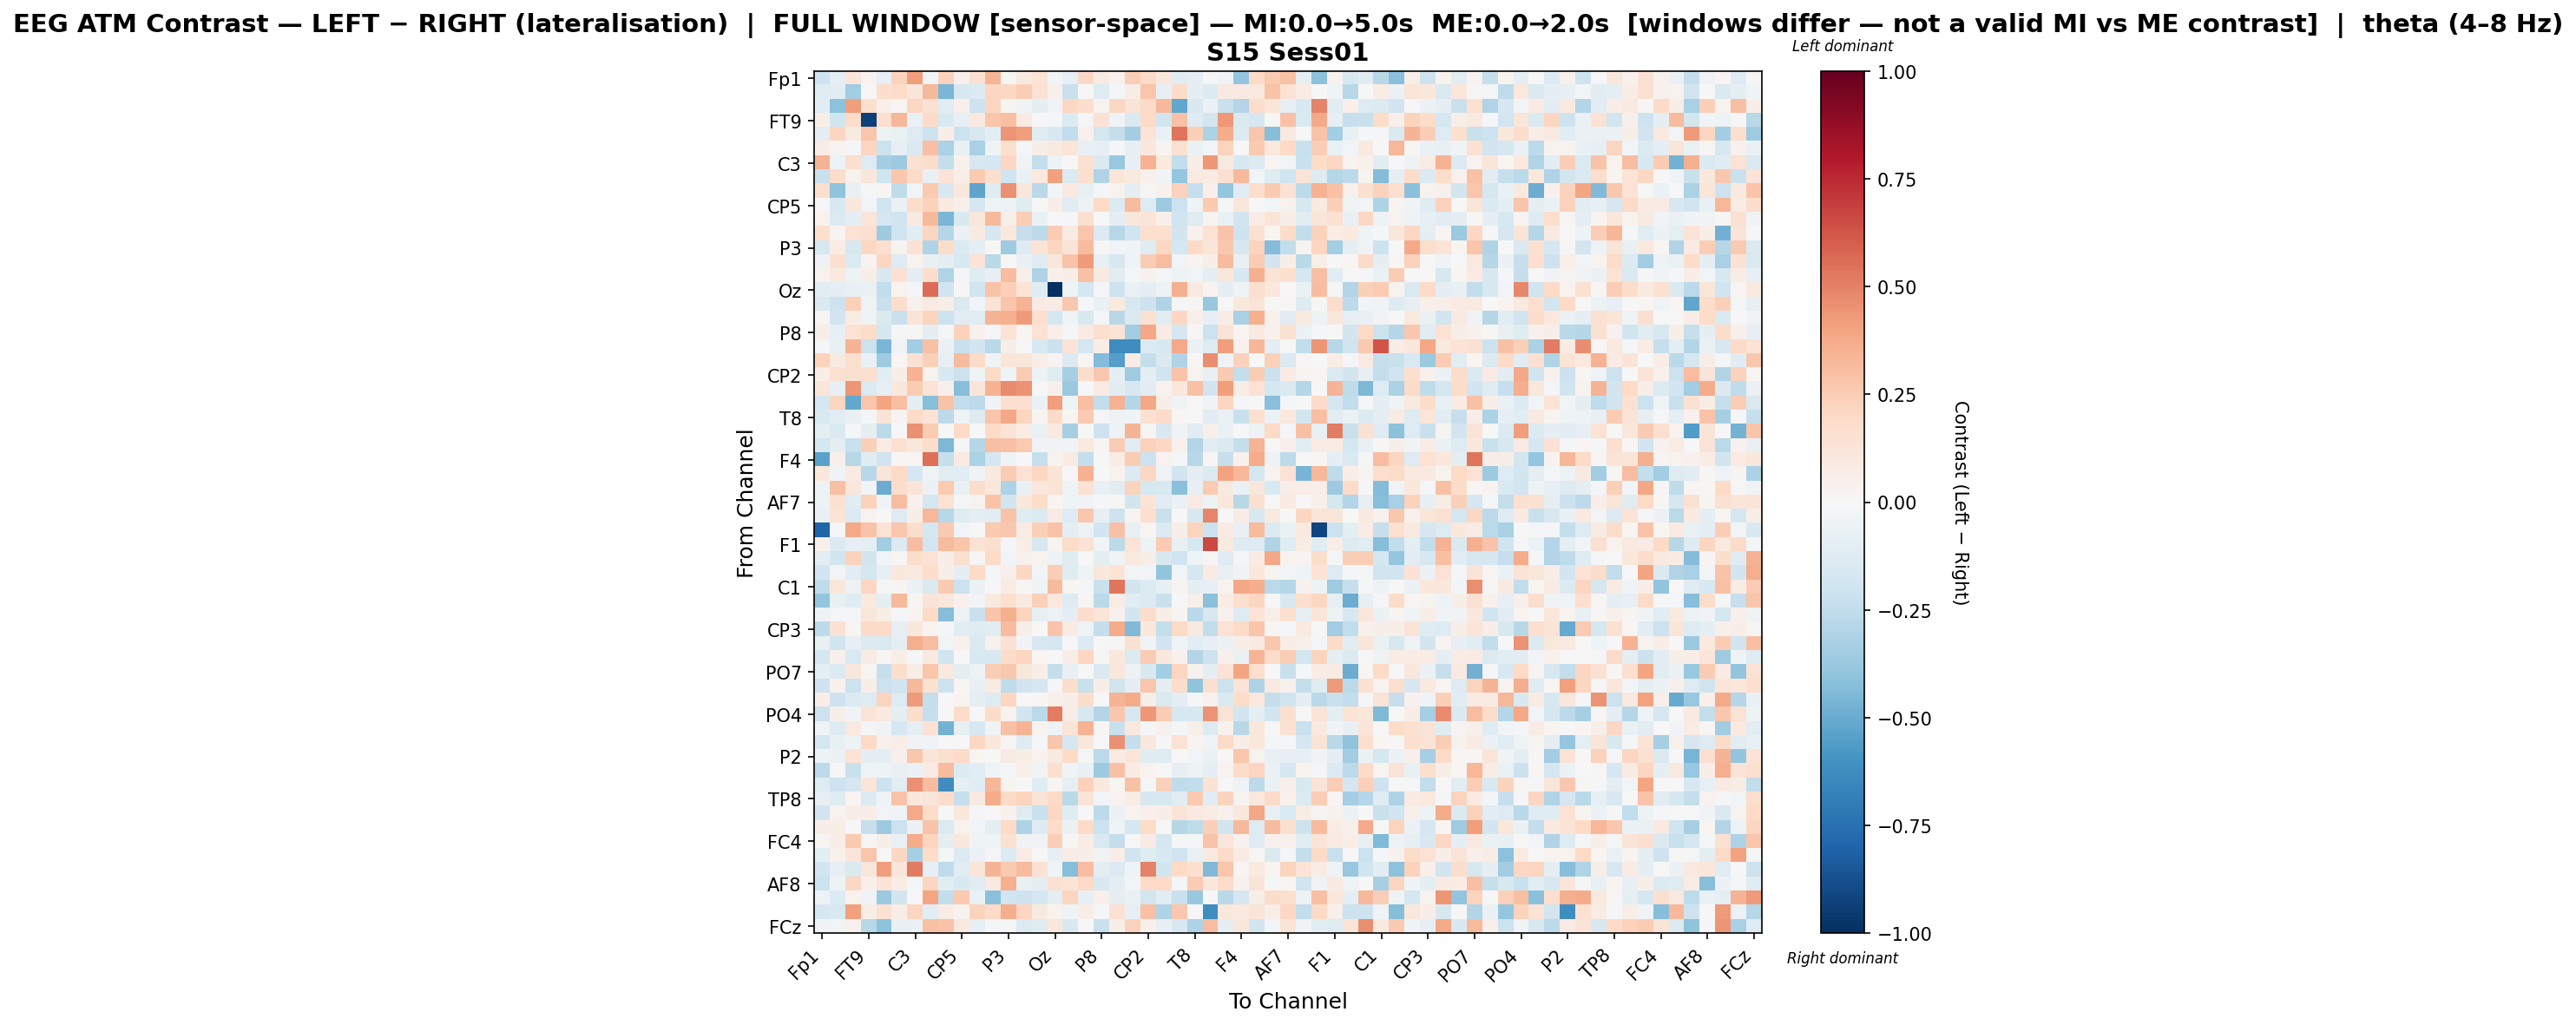

Source data for this figure (header and first rows):
, Fp1, Fz, F3, FT9, FC5, FC1, C3, T7, TP9, CP5, CP1, Pz, P3, P7, O1, Oz, O2, P4, P8, TP10, CP6, CP2, Cz
Fp1, -0.2069, -0.09496, 0.121, 0.03316, -0.08113, 0.2276, 0.4183, -0.03104, 0.2301, 0.05023, 0.1485, 0.3401, 0.02268, 0.09111, 0.1364, -0.03125, -0.08453, 0.2066, 0.08476, 0.0441, 0.2432, 0.1925, 0.1153
Fz, -0.1222, -0.107, -0.3488, 0.002936, 0.1788, 0.1814, 0.1224, 0.3221, -0.4591, -0.1587, -0.1333, 0.2158, 0.206, 0.2495, 0.1429, 0.04944, -0.2191, 0.002511, -0.1305, -0.0227, 0.07075, 0.2748, -0.07931
F3, -0.1052, -0.4073, 0.4146, 0.16, 0.04743, 0.01376, 0.2098, 0.1526, -0.1134, 0.04784, -0.2088, 0.2146, 0.02794, -0.04103, -0.1001, -0.03514, 0.2033, 0.1732, 0.03181, 0.2065, 0.1309, 0.1891, 0.3211
FT9, 0.06091, -0.1957, 0.1871, -0.9349, 0.1684, 0.3304, -0.06443, 0.1896, -0.1521, -0.08521, 0.09608, 0.2745, 0.3004, 0.08113, 0.002018, -0.00831, -0.1329, -0.01667, 0.1444, -0.03786, -0.1426, 0.2002, -0.185
FC5, -0.0938, 0.2114, 0.09062, 0.281, -0.05111, -0.06686, -0.13, -0.2047, 0.06013, -0.2107, -0.1614, -0.1092, 0.4414, 0.4153, -0.1232, -0.1526, -0.2476, 0.04486, -0.1765, -0.2378, -0.3396, 0.1332, -0.06736
FC1, 0.0732, 0.02432, -0.01034, 0.2182, -0.2179, -0.08261, -0.1471, 0.2993, -0.3141, -0.07712, -0.3223, -0.03933, 0.1622, -0.01046, 0.05953, 0.09197, 0.1181, -0.07192, -0.07989, -0.0107, -0.07837, 0.1071, 0.02572
C3, 0.3368, -0.05434, 0.1713, -0.1308, -0.3406, -0.3607, 0.1492, 0.1763, -0.2406, 0.04452, -0.16, -0.1772, 0.2065, -0.0351, -0.2416, -0.05291, 0.007405, 0.1523, -0.1454, -0.3751, -0.08105, 0.3466, 0.1006
T7, -0.2205, 0.1859, 0.03581, 0.1123, -0.1991, 0.2725, 0.1888, -0.07812, 0.1294, 0.06296, 0.2655, 0.1687, -0.197, -0.0688, 0.09474, 0.409, -0.1379, 0.1624, -0.3016, 0.1212, 0.09992, 0.03975, -0.024
TP9, 0.1662, -0.4003, -0.07134, -0.01997, 0.01027, -0.2501, -0.02856, 0.264, -0.1489, 0.108, -0.529, -0.1217, 0.4543, 0.111, -0.2707, -0.02899, 0.09759, -0.07148, -0.02055, 0.03763, -0.09951, 0.009431, 0.04429
CP5, -0.004618, -0.1552, 0.1059, -0.02989, -0.2029, -0.05704, 0.1792, 0.2322, 0.09703, 0.0509, -0.1764, -0.04335, -0.05116, -0.1219, 0.00484, 0.06287, -0.1145, -0.05403, 0.1965, -0.1345, 0.3153, -0.1327, -0.3644
CP1, 0.03822, -0.1385, -0.0997, 0.119, -0.1694, -0.1957, 0.08814, 0.3209, -0.4559, -0.1553, 0.1124, 0.3277, 0.05335, 0.2448, -0.06718, 5.847127444135151e-05, -0.01708, 0.1599, -0.004125, -0.08758, 0.1095, 0.1217, 0.05327
Pz, 0.1628, 0.02453, 0.1415, 0.1659, -0.3594, -0.1991, -0.1068, 0.2169, -0.2849, -0.05587, 0.09286, -0.1573, 0.1022, -0.2302, -0.2656, 0.2505, 0.08102, 0.2809, -0.1328, -0.2787, -0.1986, 0.1642, 0.1652
P3, -0.1581, 0.07572, -0.1594, 0.2088, 0.1573, 0.02933, 0.1432, -0.2991, 0.18, -0.1395, -0.09096, 0.009225, -0.3541, -0.1309, 0.1382, 0.2131, 0.1301, 0.3136, -0.006355, -0.02404, -0.03215, -0.1201, 0.2057
P7, -0.04916, 0.1587, -0.1383, 0.02998, 0.2159, -0.1288, 0.03189, -0.07198, -0.1014, -0.1544, 0.1285, -0.2704, -0.006609, -0.07065, -0.1187, 0.1145, 0.2891, 0.4224, -0.0741, -0.1623, -0.04221, 0.2561, 0.3063
O1, 0.03864, 0.1012, -0.04931, 0.05534, -0.1555, 0.1522, -0.09536, 0.1755, -0.304, -0.01635, -0.1249, -0.08305, 0.309, 0.0528, -0.3081, 0.05099, 0.06176, 0.2941, 0.0925, -0.1115, -0.008853, 0.04302, -0.02035
Oz, -0.105, -0.09133, -0.07481, -0.068, -0.2494, 0.03622, -0.01881, 0.5619, -0.1996, 0.01141, -0.1893, 0.2875, 0.2403, 0.1336, -0.1182, -1.0, -0.04424, -0.1728, -0.01544, -0.2076, -0.06611, -0.08884, -0.05086
O2, -0.1417, -0.2054, 0.2366, -0.03367, -0.2262, 0.177, 0.04183, 0.08554, 0.05822, -0.1468, -0.02937, 0.1261, 0.2766, 0.346, 0.07882, 0.08062, 0.2726, 0.002669, -0.06738, 0.09453, -0.157, -0.2102, -0.301
P4, 0.02289, -0.1845, 0.07706, -0.04618, -0.1445, -0.2228, 0.1279, 0.2229, -0.215, -0.1168, -0.1152, 0.3432, 0.3581, 0.4222, 0.1641, -0.176, -0.03663, -0.1551, -0.01691, -0.2779, -0.1462, 0.1516, -0.108
P8, 0.05524, -0.08554, 0.1484, 0.1835, -0.1733, -0.008683, 0.01106, -0.09755, -0.01857, 0.2266, 0.04391, -0.01286, 0.1342, 0.02139, 0.1459, 0.06904, -0.02126, 0.0829, 0.1675, 0.1348, -0.3509, 0.3847, 0.07863
TP10, -0.01735, -0.07418, 0.3378, -0.2161, -0.4603, -0.03806, -0.3515, 0.2956, -0.06144, -0.2246, -0.1899, -0.2705, 0.05729, -0.005235, -0.1537, -0.2186, 0.1284, -0.179, 0.05726, -0.6264, -0.6211, -0.1397, -0.1603
CP6, 0.2249, 0.09044, 0.1669, -0.06294, -0.357, 0.01738, 0.153, 0.2377, -0.0855, 0.3192, 0.1897, -0.03552, 0.1178, 0.1113, 0.06747, 0.02487, -0.1356, 0.0186, -0.43, -0.5471, 0.07649, -0.2369, -0.1421
CP2, 0.06362, 0.154, 0.1615, 0.1642, -0.117, 0.05701, 0.35, 0.03883, -0.1506, -0.2131, -0.04449, 0.1963, -0.04649, 0.2557, -0.04808, -0.1197, -0.331, 0.1771, 0.2733, -0.08947, -0.3562, -0.09721, -0.2025
Cz, 0.1223, -0.07952, 0.4441, -0.1331, -0.08053, 0.1082, 0.2557, 0.1389, 0.05353, -0.4265, 0.1178, 0.3513, 0.4701, 0.4476, 0.002178, 0.05312, -0.3744, -0.003561, 0.08187, -0.104, -0.1602, -0.1077, 0.03809
C4, -0.1786, 0.217, -0.5107, 0.2763, 0.3956, 0.3007, -0.08641, -0.4263, 0.2837, -0.2455, -0.2602, -0.03857, 0.1575, 0.1687, -0.06501, 0.4158, -0.04094, 0.2985, -0.2471, 0.3439, -0.2856, 0.3905, 0.06062
T8, -0.1495, -0.1098, -0.07218, -0.01914, 0.1307, 0.03108, 0.1949, 0.1332, -0.2645, -0.04747, -0.1327, 0.2736, 0.3896, 0.2119, 0.0278, 0.1897, 0.01593, 0.2643, -0.02175, -0.05106, -0.03187, 0.1519, 0.1916
FT10, -0.09789, -0.1432, -0.02326, -0.09267, -0.2626, 0.00737, 0.4542, 0.2534, -0.005605, 0.1958, 0.006745, 0.1881, 0.1402, 0.07206, -0.06962, 0.096, -0.3345, 0.005919, -0.2107, -0.04875, 0.337, 0.01562, -0.1485
FC2, -0.1733, -0.08712, -0.222, 0.2377, 0.07437, 0.1485, 0.1079, 0.1778, -0.4512, -0.02066, -0.2845, 0.2982, 0.2929, 0.2628, -0.03587, -0.03669, -0.03463, 0.09434, 0.01971, 0.25, -0.1126, 0.2288, 0.2079
F4, -0.5332, 0.05203, -0.2744, -0.1177, -0.2, 0.01404, 0.01599, 0.5527, -0.2298, 0.08269, -0.3135, -0.1726, -0.0385, -0.0003991, -0.2285, 0.03191, 0.0824, -0.2353, 0.007648, 0.07688, 0.2532, -0.2147, 0.03657
F8, 0.1028, -0.03172, 0.07856, -0.2775, 0.1208, 0.2019, -0.1711, -0.03341, -0.1081, -0.111, -0.03348, 0.09982, 0.2512, 0.1412, 0.2048, 0.1318, 0.0006824, 0.3477, 0.002324, 0.03378, -0.135, 0.2065, -0.03701
Fp2, -0.05371, 0.2931, 0.1164, -0.02454, -0.4931, 0.1788, 0.1301, -0.05494, 0.2591, -0.06671, 0.1767, 0.1171, -0.3117, -0.07723, 0.1091, 0.1383, -0.04661, 0.1449, -0.07726, -0.1064, 0.2256, -0.1634, -0.1505
AF7, -0.04691, 0.1517, -0.1098, 0.2306, -0.03355, 0.3072, 0.04662, -0.179, 0.1464, -0.009638, 0.03794, 0.2836, -0.1806, 0.1067, 0.1813, 0.0222, -0.04584, -0.03877, -0.008326, 0.00842, -0.18, 0.1398, -0.1166
AF3, -0.07616, 0.1388, -0.1359, 0.03814, -0.0003404, -0.128, 0.05774, 0.3348, -0.2805, -0.1212, -0.08955, -0.1154, 0.2875, -0.121, -0.14, 0.08545, -0.1311, 0.2684, -0.07888, -0.2036, 0.02957, 0.1708, -0.2206
AFz, -0.8046, -0.008784, 0.3799, 0.2882, 0.1368, 0.2722, 0.1761, -0.1761, 0.2653, -0.0242, 0.005379, 0.2634, 0.2661, 0.07539, 0.2369, 0.2823, -0.09793, -0.05415, -0.1883, 0.2913, -0.07187, 0.01859, -0.1377
F1, 0.05084, -0.1362, -0.08358, -0.0886, -0.3497, -0.1374, 0.3069, -0.1913, 0.3147, 0.2792, 0.1444, 0.1565, -0.02327, 0.06939, -0.1564, 0.02602, 0.1825, 0.145, -0.02614, -0.2605, 0.1374, -0.04953, 0.2638
FT7, -0.1012, -0.1821, 0.23, -0.1842, -0.02387, 0.0223, 0.1719, 0.1447, 0.05999, 0.1606, 0.01271, 0.1875, -0.02918, 0.04594, 0.03858, -0.0472, -0.1214, -0.006688, -0.09605, -0.03723, 0.1011, 0.06024, -0.1545
FC3, -0.1902, -0.03024, -0.1167, -0.1735, -0.08445, 0.1028, 0.08659, 0.177, 0.05963, -0.09106, 0.1961, -0.02238, 0.05032, 0.2109, -0.0246, 0.2447, -0.1179, -0.04439, 0.1082, 0.1303, -0.02792, -0.02472, -0.3946
C1, -0.2515, 0.1108, -0.05373, 0.21, -0.009171, 0.0274, -0.05635, -0.1459, 0.2611, -0.218, -0.05509, 0.006398, 0.07034, 0.01338, -0.04286, 0.3187, 0.01337, -0.02339, -0.2257, 0.5334, -0.1862, -0.1354, -0.08182
C5, -0.3953, -0.07708, -0.1219, 0.09972, -0.09916, 0.326, 0.01378, 0.1318, 0.1097, 0.04605, -0.0247, 0.0942, 0.1624, 0.08917, 0.2385, 0.1086, -0.1294, 0.01913, -0.2707, 0.07403, -0.1029, -0.136, -0.2208
TP7, -0.0523, -0.02211, -0.01787, 0.1131, 0.06075, -0.007906, 0.02978, 0.2003, -0.4262, -0.04812, -0.2252, 0.2794, 0.3571, 0.2207, -0.07947, -0.05258, -0.08992, 0.1778, 0.1204, 0.04424, -0.1871, 0.1768, 0.06002
CP3, -0.2585, 0.1535, 0.01852, 0.1895, 0.1981, -0.08412, 0.1118, 0.02702, -0.02315, -0.1031, -0.1198, -0.1171, 0.3112, 0.06133, 0.003663, 0.2845, 0.08084, -0.04162, -0.2347, 0.3688, -0.444, 0.1071, -0.2386
P1, -0.07112, -0.1995, -0.08391, -0.1338, -0.1464, -0.09299, 0.361, 0.3085, -0.02644, 0.04651, -0.1474, 0.03995, 0.1467, -0.02765, -0.1588, -0.1733, 0.005312, -0.1344, 0.006771, -0.01454, 0.1531, -0.03296, -0.1951
P5, -0.1722, 0.05394, -0.1528, 0.08267, 0.02317, 0.06121, -0.01478, 0.09028, -0.2009, 0.00585, -0.1487, -0.1555, 0.1841, 0.2151, 0.02109, 0.006729, 0.05912, 0.2135, 0.008838, 0.1028, -0.1377, 0.2554, 0.1086
PO7, -0.096, -0.1346, 0.1122, 0.02082, -0.2289, 0.1742, 0.05623, 0.2789, 0.0968, -0.1009, -0.04739, 0.2474, 0.27, 0.1152, 0.05837, -0.2346, -0.07152, -0.006704, -0.1418, 0.1099, -0.05428, -0.1535, -0.3363
PO3, -0.2106, 0.04197, -0.2134, 0.06267, -0.2154, -0.1928, 0.3249, 0.1535, -0.2164, 0.0185, -0.07312, 0.07897, -0.2521, -0.2001, -0.1711, -0.01877, 0.1734, -0.2225, 0.06196, -0.2008, -0.09278, 0.2741, -0.08637
POz, 0.06994, -0.2095, -0.1377, -0.1316, 0.226, -0.1266, 0.4263, -0.2359, 0.003492, 0.02977, -0.08875, -0.1318, 0.2137, 0.005438, 0.01228, 0.05176, 0.05677, 0.1791, 0.001502, 0.3408, 0.3729, 0.05673, -0.1416
PO4, -0.212, 0.05894, -0.03463, 0.1256, 0.09792, -0.09391, 0.1744, -0.2328, -0.004073, 0.1835, -0.005858, 0.1813, 0.03588, -0.1952, -0.2699, 0.509, 0.06921, -0.1632, -0.2961, 0.2664, -0.1602, 0.4302, 0.2528
PO8, -0.04424, -0.1282, 0.09927, -0.01179, -0.03427, -0.1687, -0.0887, 0.1454, -0.4725, -0.08166, -0.1587, -0.03887, 0.2943, 0.3362, 0.03559, -0.05468, 0.1395, 0.3504, 0.01244, -0.2205, 0.0986, -0.02144, 0.04296
P6, -0.1778, -0.07701, -0.04836, 0.2002, 0.03959, 0.06306, -0.03129, -0.03401, -0.005048, 0.005385, 0.2048, 0.113, 0.01501, -0.1307, -0.01213, 0.2742, -0.1693, 0.1158, -0.006584, 0.4545, -0.2363, 0.1045, -0.01491
P2, -0.04764, -0.05638, 0.1366, -0.1008, -0.09278, 0.05397, 0.2722, 0.1234, 0.1595, 0.1922, 0.01818, 0.00611, 0.0795, 0.06176, 0.03318, 0.08758, 0.1995, -0.01365, -0.2724, 0.08399, 0.1234, -0.1246, -0.1226
CPz, -0.2591, -0.02053, -0.2262, -0.04406, -0.04749, -0.07123, -0.06026, 0.07901, 0.3158, -0.1375, -0.1032, -0.04395, -0.01075, 0.05289, -0.03619, 0.1707, -0.03415, -0.07575, -0.3618, 0.2919, 0.08019, 0.03151, 0.001007
CP4, -0.1213, -0.2082, -0.1697, 0.1228, -0.2184, -0.1105, 0.4559, 0.3094, -0.6201, -0.0972, -0.12, 0.3312, 0.0259, 0.006789, -0.1221, 0.01965, -0.08006, 0.2287, 0.1005, 0.01727, 0.2959, -0.01953, 0.24
TP8, -0.08471, -0.1219, 0.02252, -0.1356, -0.04189, 0.2845, 0.1047, 0.1197, 0.1811, -0.2321, 0.08714, 0.3743, 0.1933, 0.2258, 0.1274, 0.1971, -0.2701, 0.1307, -0.03123, 0.03472, 0.07496, -0.1639, -0.1602
C6, -0.1951, 0.03184, 0.06188, 0.06912, -0.02737, -0.0336, 0.3787, 0.1797, 0.003631, 0.1054, -0.02187, 0.006643, 0.04028, -0.1176, -0.2209, 0.2051, -0.1198, -0.007627, -0.2631, -0.0607, 0.03843, 0.04742, 0.05707
C2, 0.06272, 0.0561, 0.005638, -0.2296, -0.3662, -0.2183, -0.05925, 0.289, -0.1375, 0.0327, -0.02364, -0.09273, 0.2006, -0.3094, -0.1309, 0.1841, -0.06138, 0.1949, -0.2161, -0.04266, -0.1736, 0.1804, -0.0002312
FC4, 0.00805, 0.06935, 0.2596, 0.007941, 0.059, -0.06948, 0.3691, 0.2163, -0.09, 0.1028, -0.03155, -0.04144, 0.1551, -0.03169, -0.03306, 0.2481, 0.01124, 0.07781, -0.1554, -0.2375, -0.003177, 0.08438, -0.1705
FT8, -0.1009, 0.04538, 0.1176, 0.2738, -0.00458, 0.206, -0.3293, 0.1841, -0.0158, -0.139, -0.06225, -0.01274, -0.1362, 0.07426, -0.006431, -0.08157, 0.07606, 0.06567, -0.03199, 0.06815, -0.1984, -0.1235, -0.1523
F6, -0.1896, -0.08375, -0.1444, 0.1151, 0.4212, 0.1232, 0.5181, -0.08486, -0.2505, -0.1148, 0.119, 0.3398, 0.2586, 0.3134, 0.1473, -0.04119, -0.422, 0.3073, -0.09523, -0.1353, -0.04566, 0.4976, -0.1835
AF8, -0.2158, -0.05038, 0.2101, 0.05172, 0.1321, 0.07247, -0.01237, 0.2164, -0.1019, -0.156, -0.1145, 0.08959, 0.3535, -0.0721, -0.08848, 0.149, 0.1395, 0.1998, -0.1515, -0.09378, -0.02374, 0.1932, 0.2013
AF4, -0.05136, -0.1337, 0.03398, -0.03711, -0.3692, -0.182, 0.00628, 0.3966, -0.2444, 0.2656, -0.0645, -0.4148, -0.1927, -0.209, -0.1794, -0.1, 0.2146, -0.08269, 0.0526, -0.09173, -0.06952, -0.1826, -0.1158
F2, -0.169, -0.1507, 0.4067, 0.06905, 0.1561, 0.07016, 0.2136, -0.108, 0.0767, 0.03634, 0.2202, 0.1945, 0.3645, 0.2182, 0.0905, 0.03153, -0.04582, 0.06898, -0.01983, 0.1512, -0.07841, 0.2933, -0.2996
... 1 more rows
